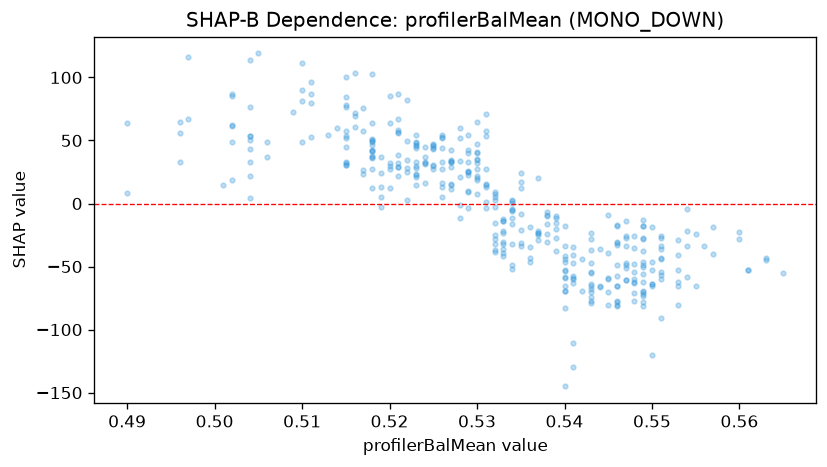

The data file committed next to this chart (first rows):
feature_value, shap_value
0.533, -13.67
0.504, 50.54
0.504, 4.189
0.518, 64.13
0.518, 46.61
0.51, 48.83
0.523, 23.2
0.532, 7.277
0.531, 53.62
0.531, 14.92
0.525, 45.4
0.521, 38.31
0.518, 49.37
0.519, 36.79
0.52, 12.03
0.524, 16.66
0.524, 31.05
0.521, 57.05
0.523, 32.76
0.527, 11.25
0.527, 15.42
0.527, 14.88
0.532, 9.299
0.533, -32.45
0.531, 27.72
0.531, 13.26
0.543, -64.09
0.553, -61.89
0.553, -65.32
0.553, -29.31
0.553, -52.38
0.55, -18.59
0.548, -47.97
0.548, -61.84
0.549, -69.73
0.549, -73.6
0.547, -14.03
0.551, -56.67
0.54, -46.74
0.54, -59.15
0.543, -77.2
0.537, -22
0.543, -28.14
0.534, 2.639
0.541, -40.6
0.549, -37.42
0.557, -39.85
0.554, -22.01
0.554, -33.65
0.554, -4.718
0.557, -18.84
0.553, -80.42
0.553, -40.69
0.561, -52.73
0.563, -44.49
0.563, -42.95
0.551, -33.87
0.551, -25.38
0.551, -35.81
0.551, -43.28
... 317 more rows
